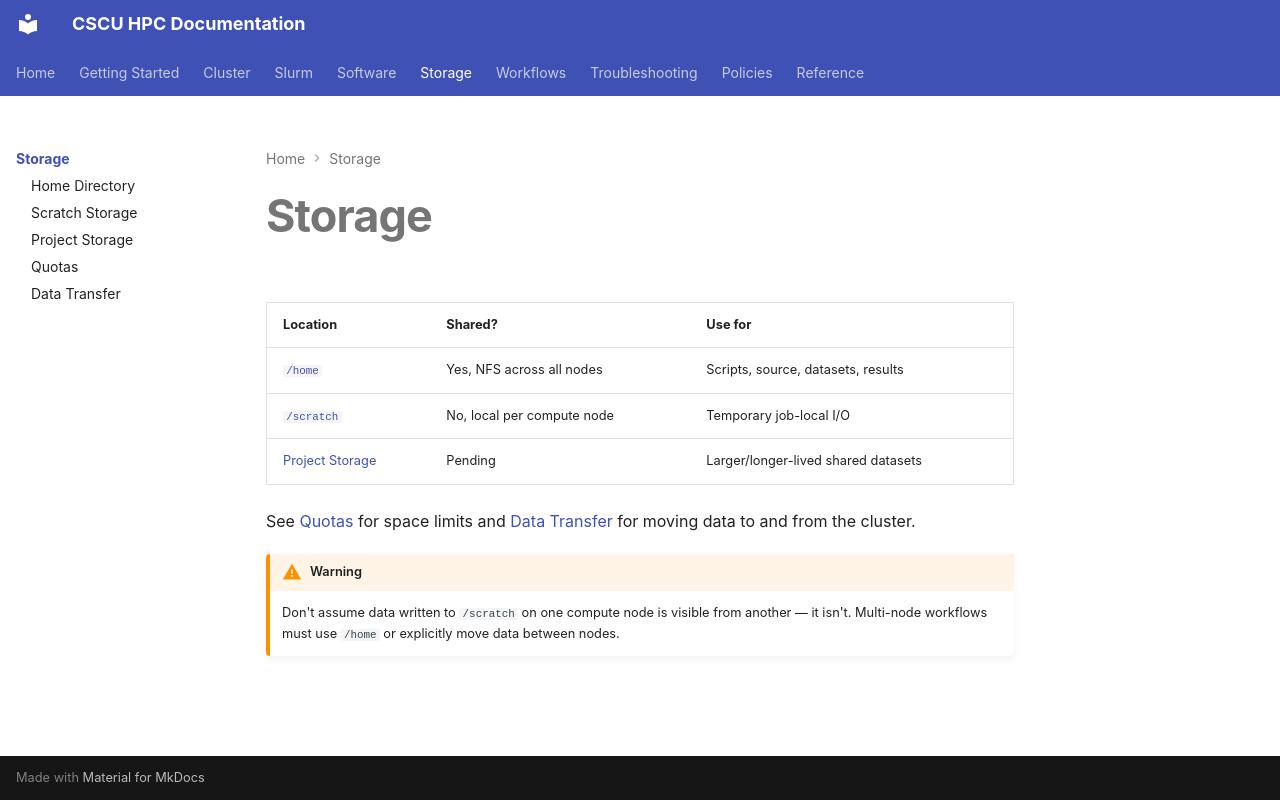

repository: Center-for-Quantum-and-Nanotechnology/HPC_Documentation · page: storage/index.html · generator: mkdocs

# Storage

| Location | Shared? | Use for |
|---|---|---|
| [`/home`](home.md) | Yes, NFS across all nodes | Scripts, source, datasets, results |
| [`/scratch`](scratch.md) | No, local per compute node | Temporary job-local I/O |
| [Project Storage](project-storage.md) | Pending | Larger/longer-lived shared datasets |

See [Quotas](quotas.md) for space limits and [Data Transfer](data-transfer.md)
for moving data to and from the cluster.

!!! warning
    Don't assume data written to `/scratch` on one compute node is
    visible from another — it isn't. Multi-node workflows must use
    `/home` or explicitly move data between nodes.
